Dataset: mudra_dataset (GitHub, GovindRangappa/mudra-jetson-deploy). Classes: alapadma, ardhachandra, ardhapataka, kapittha, mayura, musti, pataka, shikhara, tripataka.

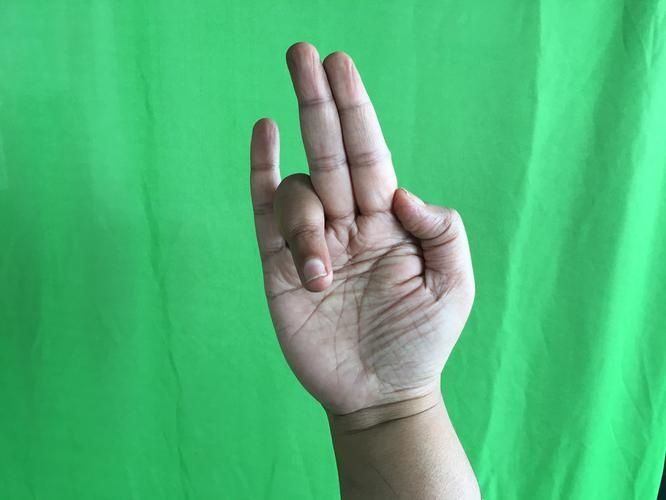
Label: tripataka

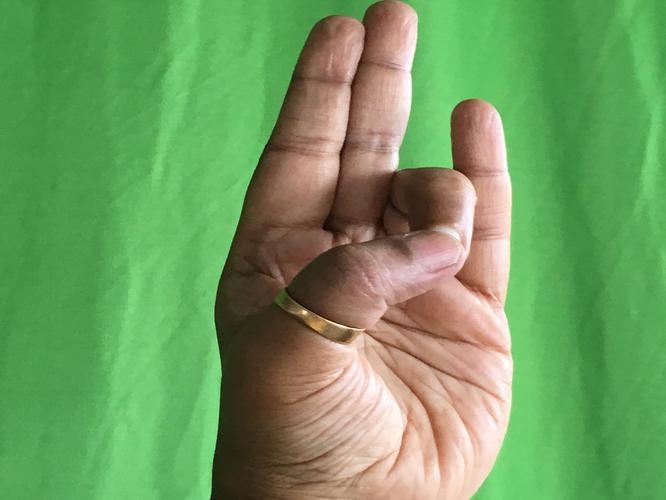
Label: mayura

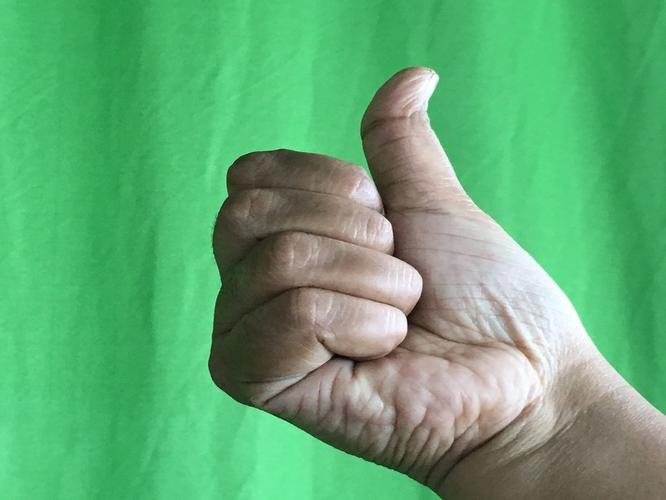
Label: shikhara

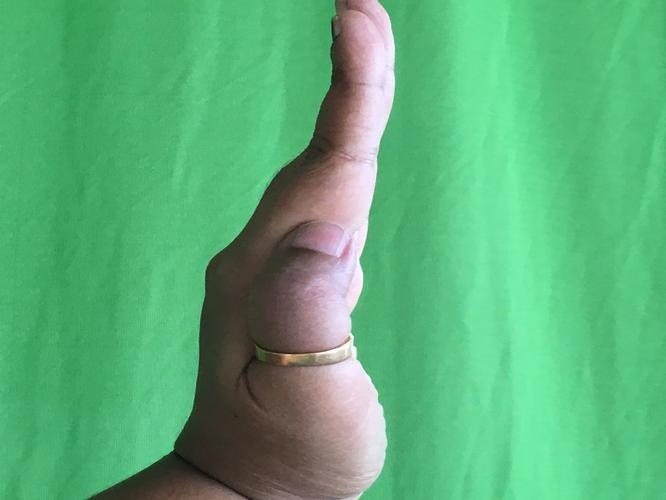
Label: pataka

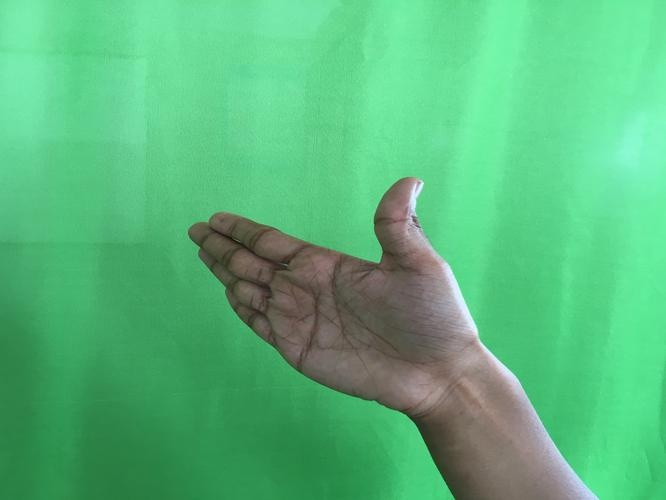
Label: ardhachandra

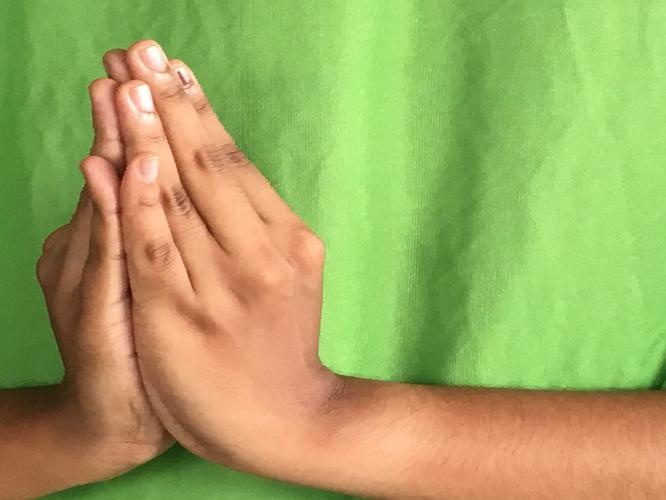
Label: kapittha
